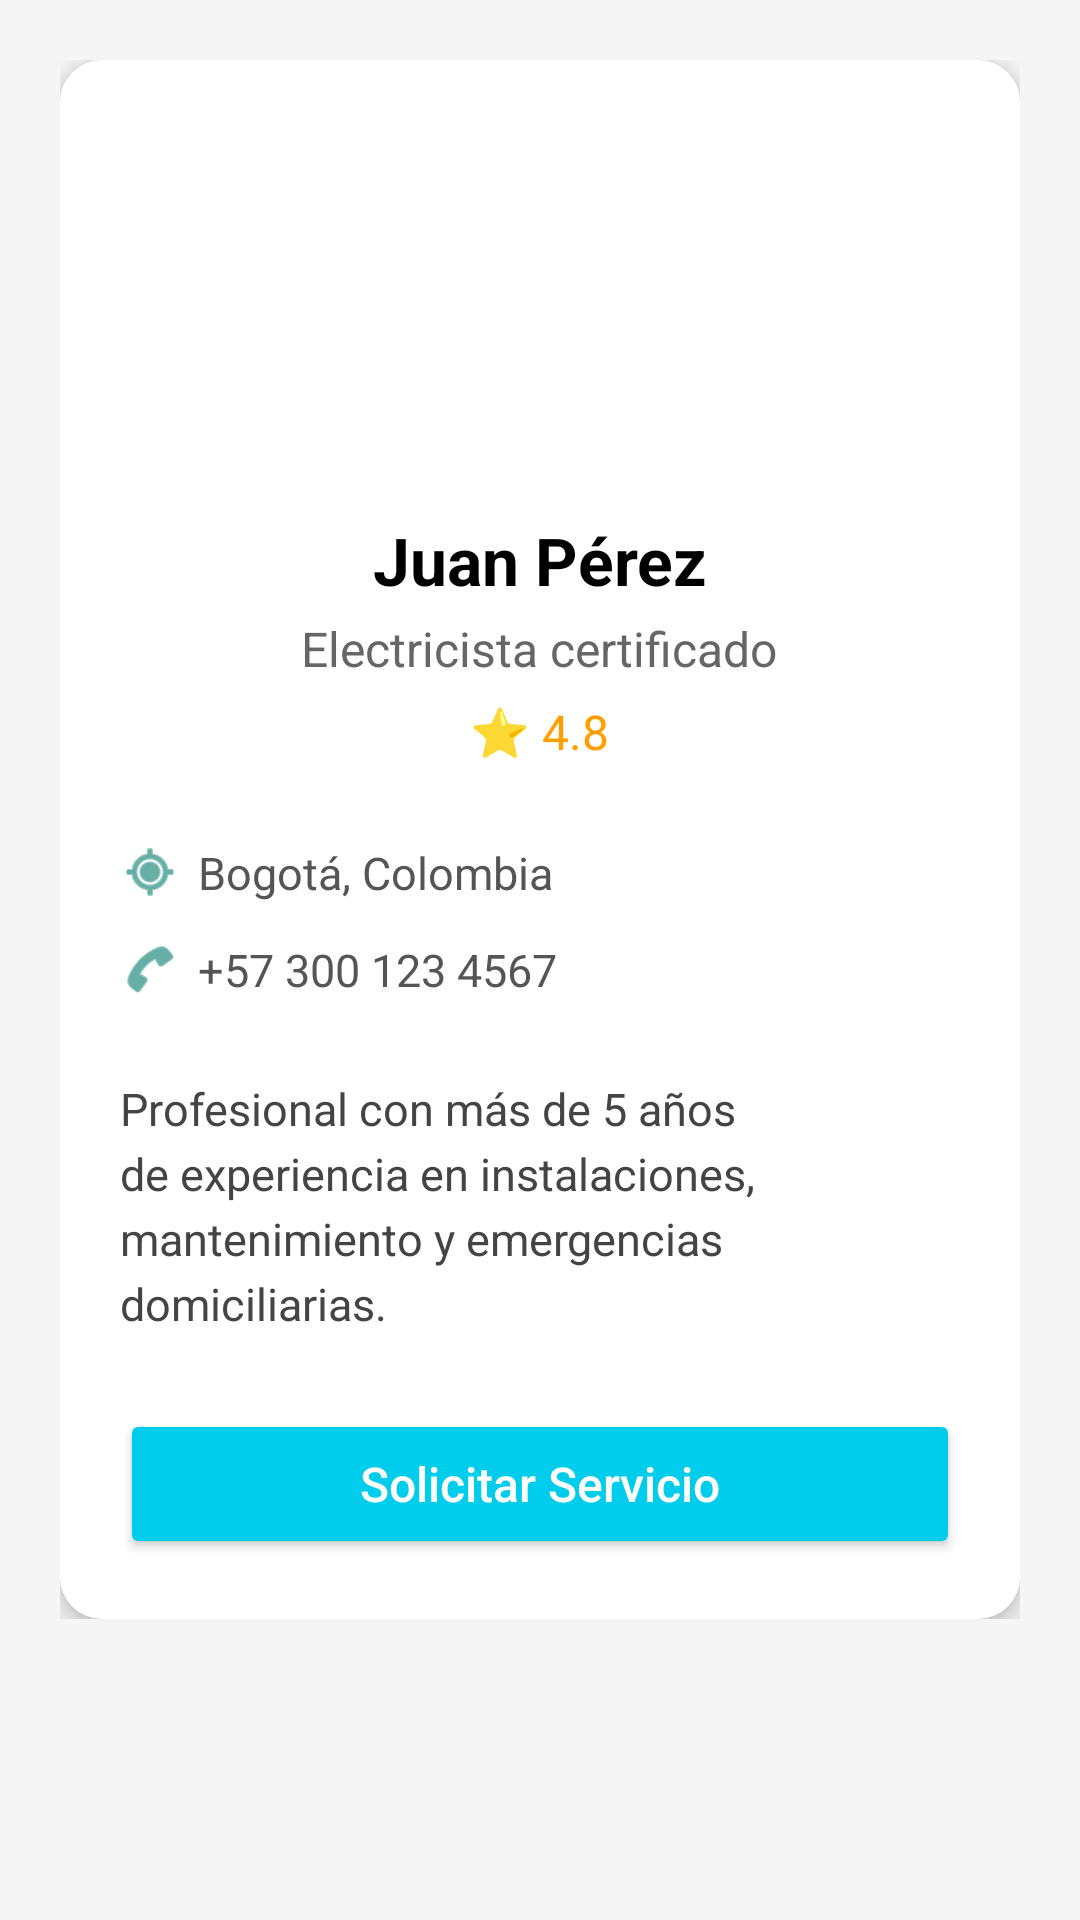

This screen was rendered from an Android layout file. Write that file and the resources it references.
<!-- AndroidManifest.xml: application theme Theme.TaskUp -->
<!-- res/layout/activity_ver_perfil_prestador.xml -->
<?xml version="1.0" encoding="utf-8"?>
<ScrollView xmlns:android="http://schemas.android.com/apk/res/android"
    xmlns:app="http://schemas.android.com/apk/res-auto"
    android:layout_width="match_parent"
    android:layout_height="match_parent"
    android:background="#F5F5F5">

    <LinearLayout
        android:layout_width="match_parent"
        android:layout_height="wrap_content"
        android:orientation="vertical"
        android:padding="20dp"
        android:gravity="center_horizontal">

        
        <LinearLayout
            android:layout_width="match_parent"
            android:layout_height="wrap_content"
            android:orientation="vertical"
            android:padding="20dp"
            android:background="@drawable/card_background"
            android:elevation="4dp">

            
            <ImageView
                android:id="@+id/imgPerfilPrestador"
                android:layout_width="120dp"
                android:layout_height="120dp"
                android:src="@drawable/usuario"
                android:scaleType="centerCrop"
                android:layout_gravity="center"
                android:background="@drawable/circle_mask"
                android:padding="2dp"
                android:contentDescription="Foto del prestador" />

            
            <TextView
                android:id="@+id/tvNombrePrestador"
                android:layout_width="wrap_content"
                android:layout_height="wrap_content"
                android:text="Juan Pérez"
                android:textStyle="bold"
                android:textSize="22sp"
                android:textColor="#000000"
                android:layout_gravity="center"
                android:layout_marginTop="12dp" />

            
            <TextView
                android:id="@+id/tvTrabajoPrestador"
                android:layout_width="wrap_content"
                android:layout_height="wrap_content"
                android:text="Electricista certificado"
                android:textSize="16sp"
                android:textColor="#666666"
                android:layout_gravity="center"
                android:layout_marginTop="4dp" />

            
            <TextView
                android:id="@+id/tvCalificacion"
                android:layout_width="wrap_content"
                android:layout_height="wrap_content"
                android:text="⭐ 4.8"
                android:textSize="16sp"
                android:textColor="#FFA000"
                android:layout_gravity="center"
                android:layout_marginTop="6dp" />

            
            <LinearLayout
                android:layout_width="match_parent"
                android:layout_height="wrap_content"
                android:orientation="vertical"
                android:layout_marginTop="20dp">

                
                <LinearLayout
                    android:layout_width="match_parent"
                    android:layout_height="wrap_content"
                    android:orientation="horizontal"
                    android:paddingVertical="6dp">

                    <ImageView
                        android:layout_width="20dp"
                        android:layout_height="20dp"
                        android:src="@android:drawable/ic_menu_mylocation"
                        android:tint="#00796B" />

                    <TextView
                        android:id="@+id/tvUbicacionPrestador"
                        android:layout_width="wrap_content"
                        android:layout_height="wrap_content"
                        android:text="Bogotá, Colombia"
                        android:textSize="15sp"
                        android:textColor="#555555"
                        android:layout_marginStart="6dp" />
                </LinearLayout>

                
                <LinearLayout
                    android:layout_width="match_parent"
                    android:layout_height="wrap_content"
                    android:orientation="horizontal"
                    android:paddingVertical="6dp">

                    <ImageView
                        android:layout_width="20dp"
                        android:layout_height="20dp"
                        android:src="@android:drawable/ic_menu_call"
                        android:tint="#00796B" />

                    <TextView
                        android:id="@+id/tvTelefonoPrestador"
                        android:layout_width="wrap_content"
                        android:layout_height="wrap_content"
                        android:text="+57 300 123 4567"
                        android:textSize="15sp"
                        android:textColor="#555555"
                        android:layout_marginStart="6dp" />
                </LinearLayout>
            </LinearLayout>

            
            <TextView
                android:id="@+id/tvDescripcionPrestador"
                android:layout_width="match_parent"
                android:layout_height="wrap_content"
                android:text="Profesional con más de 5 años de experiencia en instalaciones, mantenimiento y emergencias domiciliarias."
                android:textSize="15sp"
                android:textColor="#444444"
                android:layout_marginTop="20dp"
                android:lineSpacingExtra="4dp" />

            
            <Button
                android:id="@+id/btnSolicitarServicio"
                android:layout_width="match_parent"
                android:layout_height="50dp"
                android:text="Solicitar Servicio"
                android:textAllCaps="false"
                android:textColor="@android:color/white"
                android:textSize="16sp"
                android:backgroundTint="#00CCEB"
                android:layout_marginTop="25dp"
                android:elevation="4dp" />

        </LinearLayout>
    </LinearLayout>

</ScrollView>
<!-- resources referenced by this layout -->
<resources>
  <!-- drawable card_background (drawable) -->
  <shape xmlns:android="http://schemas.android.com/apk/res/android">
      <solid android:color="#FFFFFF" />
      <corners android:radius="14dp" />
      <padding android:left="12dp" android:top="12dp" android:right="12dp" android:bottom="12dp" />
  </shape>
  <style name="Theme.TaskUp" parent="Theme.MaterialComponents.DayNight.NoActionBar">
          
          <item name="colorPrimary">#00FFEA</item>
          <item name="colorPrimaryVariant">#E36D00</item>
          <item name="colorAccent">#FFA040</item>
  
          
          <item name="materialThemeOverlay">@null</item>
          <item name="colorControlHighlight">@android:color/transparent</item>
      </style>
</resources>
